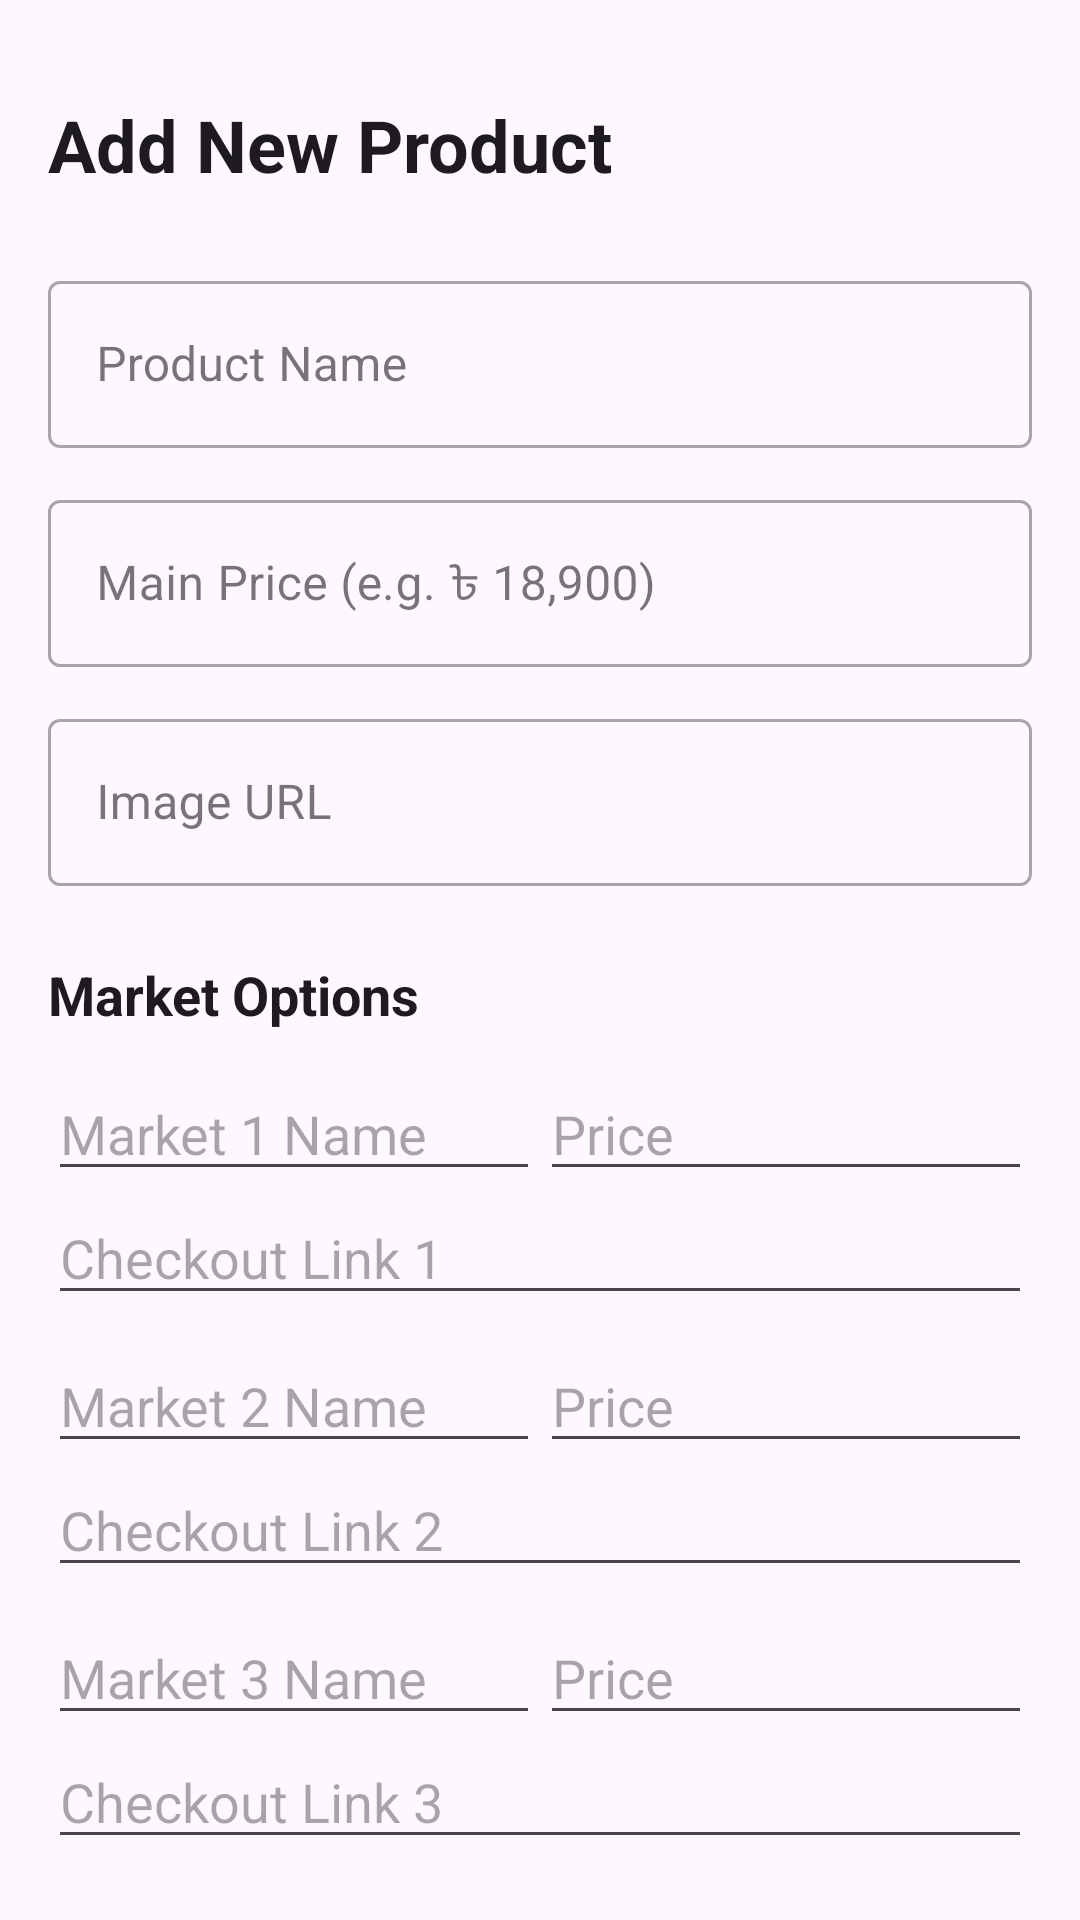

The Android layout XML behind this screen, and the referenced resources:
<!-- AndroidManifest.xml: application theme Theme.LocalMarketPrice -->
<!-- res/layout/activity_add_product.xml -->
<?xml version="1.0" encoding="utf-8"?>
<androidx.core.widget.NestedScrollView xmlns:android="http://schemas.android.com/apk/res/android"
    xmlns:app="http://schemas.android.com/apk/res-auto"
    android:layout_width="match_parent"
    android:layout_height="match_parent"
    android:background="?android:attr/colorBackground">

    <androidx.constraintlayout.widget.ConstraintLayout
        android:layout_width="match_parent"
        android:layout_height="wrap_content"
        android:padding="16dp">

        <TextView
            android:id="@+id/titleText"
            android:layout_width="wrap_content"
            android:layout_height="wrap_content"
            android:layout_marginTop="16dp"
            android:text="Add New Product"
            android:textColor="?android:attr/textColorPrimary"
            android:textSize="24sp"
            android:textStyle="bold"
            app:layout_constraintStart_toStartOf="parent"
            app:layout_constraintTop_toTopOf="parent" />

        <com.google.android.material.textfield.TextInputLayout
            android:id="@+id/nameInputLayout"
            style="@style/Widget.MaterialComponents.TextInputLayout.OutlinedBox"
            android:layout_width="match_parent"
            android:layout_height="wrap_content"
            android:layout_marginTop="24dp"
            android:hint="Product Name"
            app:layout_constraintTop_toBottomOf="@id/titleText">

            <com.google.android.material.textfield.TextInputEditText
                android:id="@+id/etProductName"
                android:layout_width="match_parent"
                android:layout_height="wrap_content" />
        </com.google.android.material.textfield.TextInputLayout>

        <com.google.android.material.textfield.TextInputLayout
            android:id="@+id/priceInputLayout"
            style="@style/Widget.MaterialComponents.TextInputLayout.OutlinedBox"
            android:layout_width="match_parent"
            android:layout_height="wrap_content"
            android:layout_marginTop="12dp"
            android:hint="Main Price (e.g. ৳ 18,900)"
            app:layout_constraintTop_toBottomOf="@id/nameInputLayout">

            <com.google.android.material.textfield.TextInputEditText
                android:id="@+id/etProductPrice"
                android:layout_width="match_parent"
                android:layout_height="wrap_content" />
        </com.google.android.material.textfield.TextInputLayout>

        <com.google.android.material.textfield.TextInputLayout
            android:id="@+id/imageInputLayout"
            style="@style/Widget.MaterialComponents.TextInputLayout.OutlinedBox"
            android:layout_width="match_parent"
            android:layout_height="wrap_content"
            android:layout_marginTop="12dp"
            android:hint="Image URL"
            app:layout_constraintTop_toBottomOf="@id/priceInputLayout">

            <com.google.android.material.textfield.TextInputEditText
                android:id="@+id/etProductImage"
                android:layout_width="match_parent"
                android:layout_height="wrap_content" />
        </com.google.android.material.textfield.TextInputLayout>

        
        <TextView
            android:id="@+id/marketHeader"
            android:layout_width="wrap_content"
            android:layout_height="wrap_content"
            android:layout_marginTop="24dp"
            android:text="Market Options"
            android:textColor="?android:attr/textColorPrimary"
            android:textSize="18sp"
            android:textStyle="bold"
            app:layout_constraintStart_toStartOf="parent"
            app:layout_constraintTop_toBottomOf="@id/imageInputLayout" />

        
        <LinearLayout
            android:id="@+id/marketContainer"
            android:layout_width="match_parent"
            android:layout_height="wrap_content"
            android:orientation="vertical"
            app:layout_constraintTop_toBottomOf="@id/marketHeader">

            
            <LinearLayout
                android:layout_width="match_parent"
                android:layout_height="wrap_content"
                android:layout_marginTop="12dp"
                android:orientation="vertical">
                <LinearLayout android:layout_width="match_parent" android:layout_height="wrap_content" android:orientation="horizontal">
                    <EditText android:id="@+id/etM1" android:layout_width="0dp" android:layout_height="wrap_content" android:layout_weight="1" android:hint="Market 1 Name" />
                    <EditText android:id="@+id/etP1" android:layout_width="0dp" android:layout_height="wrap_content" android:layout_weight="1" android:hint="Price" />
                </LinearLayout>
                <EditText android:id="@+id/etL1" android:layout_width="match_parent" android:layout_height="wrap_content" android:hint="Checkout Link 1" />
            </LinearLayout>

            
            <LinearLayout
                android:layout_width="match_parent"
                android:layout_height="wrap_content"
                android:layout_marginTop="8dp"
                android:orientation="vertical">
                <LinearLayout android:layout_width="match_parent" android:layout_height="wrap_content" android:orientation="horizontal">
                    <EditText android:id="@+id/etM2" android:layout_width="0dp" android:layout_height="wrap_content" android:layout_weight="1" android:hint="Market 2 Name" />
                    <EditText android:id="@+id/etP2" android:layout_width="0dp" android:layout_height="wrap_content" android:layout_weight="1" android:hint="Price" />
                </LinearLayout>
                <EditText android:id="@+id/etL2" android:layout_width="match_parent" android:layout_height="wrap_content" android:hint="Checkout Link 2" />
            </LinearLayout>

            
            <LinearLayout
                android:layout_width="match_parent"
                android:layout_height="wrap_content"
                android:layout_marginTop="8dp"
                android:orientation="vertical">
                <LinearLayout android:layout_width="match_parent" android:layout_height="wrap_content" android:orientation="horizontal">
                    <EditText android:id="@+id/etM3" android:layout_width="0dp" android:layout_height="wrap_content" android:layout_weight="1" android:hint="Market 3 Name" />
                    <EditText android:id="@+id/etP3" android:layout_width="0dp" android:layout_height="wrap_content" android:layout_weight="1" android:hint="Price" />
                </LinearLayout>
                <EditText android:id="@+id/etL3" android:layout_width="match_parent" android:layout_height="wrap_content" android:hint="Checkout Link 3" />
            </LinearLayout>

            
            <LinearLayout
                android:layout_width="match_parent"
                android:layout_height="wrap_content"
                android:layout_marginTop="8dp"
                android:orientation="vertical">
                <LinearLayout android:layout_width="match_parent" android:layout_height="wrap_content" android:orientation="horizontal">
                    <EditText android:id="@+id/etM4" android:layout_width="0dp" android:layout_height="wrap_content" android:layout_weight="1" android:hint="Market 4 Name" />
                    <EditText android:id="@+id/etP4" android:layout_width="0dp" android:layout_height="wrap_content" android:layout_weight="1" android:hint="Price" />
                </LinearLayout>
                <EditText android:id="@+id/etL4" android:layout_width="match_parent" android:layout_height="wrap_content" android:hint="Checkout Link 4" />
            </LinearLayout>

            
            <LinearLayout
                android:layout_width="match_parent"
                android:layout_height="wrap_content"
                android:layout_marginTop="8dp"
                android:orientation="vertical">
                <LinearLayout android:layout_width="match_parent" android:layout_height="wrap_content" android:orientation="horizontal">
                    <EditText android:id="@+id/etM5" android:layout_width="0dp" android:layout_height="wrap_content" android:layout_weight="1" android:hint="Market 5 Name" />
                    <EditText android:id="@+id/etP5" android:layout_width="0dp" android:layout_height="wrap_content" android:layout_weight="1" android:hint="Price" />
                </LinearLayout>
                <EditText android:id="@+id/etL5" android:layout_width="match_parent" android:layout_height="wrap_content" android:hint="Checkout Link 5" />
            </LinearLayout>

        </LinearLayout>

        <Button
            android:id="@+id/btnSave"
            android:layout_width="match_parent"
            android:layout_height="wrap_content"
            android:layout_marginTop="24dp"
            android:padding="12dp"
            android:text="Save Product"
            app:layout_constraintTop_toBottomOf="@id/marketContainer" />

        <ProgressBar
            android:id="@+id/addProgressBar"
            android:layout_width="wrap_content"
            android:layout_height="wrap_content"
            android:visibility="gone"
            app:layout_constraintBottom_toBottomOf="parent"
            app:layout_constraintEnd_toEndOf="parent"
            app:layout_constraintStart_toStartOf="parent"
            app:layout_constraintTop_toTopOf="parent" />

    </androidx.constraintlayout.widget.ConstraintLayout>
</androidx.core.widget.NestedScrollView>
<!-- resources referenced by this layout -->
<resources>
  <style name="Theme.LocalMarketPrice" parent="Base.Theme.LocalMarketPrice" />
  <style name="Base.Theme.LocalMarketPrice" parent="Theme.Material3.DayNight.NoActionBar">
          
          <item name="colorPrimary">@color/primary</item>
          <item name="colorPrimaryDark">@color/primary_dark</item>
          <item name="colorAccent">@color/accent</item>
          
          
          <item name="android:statusBarColor">@color/primary_dark</item>
      </style>
  <color name="primary">#03A9F4</color>
  <color name="primary_dark">#0288D1</color>
  <color name="accent">#388E3C</color>
</resources>
